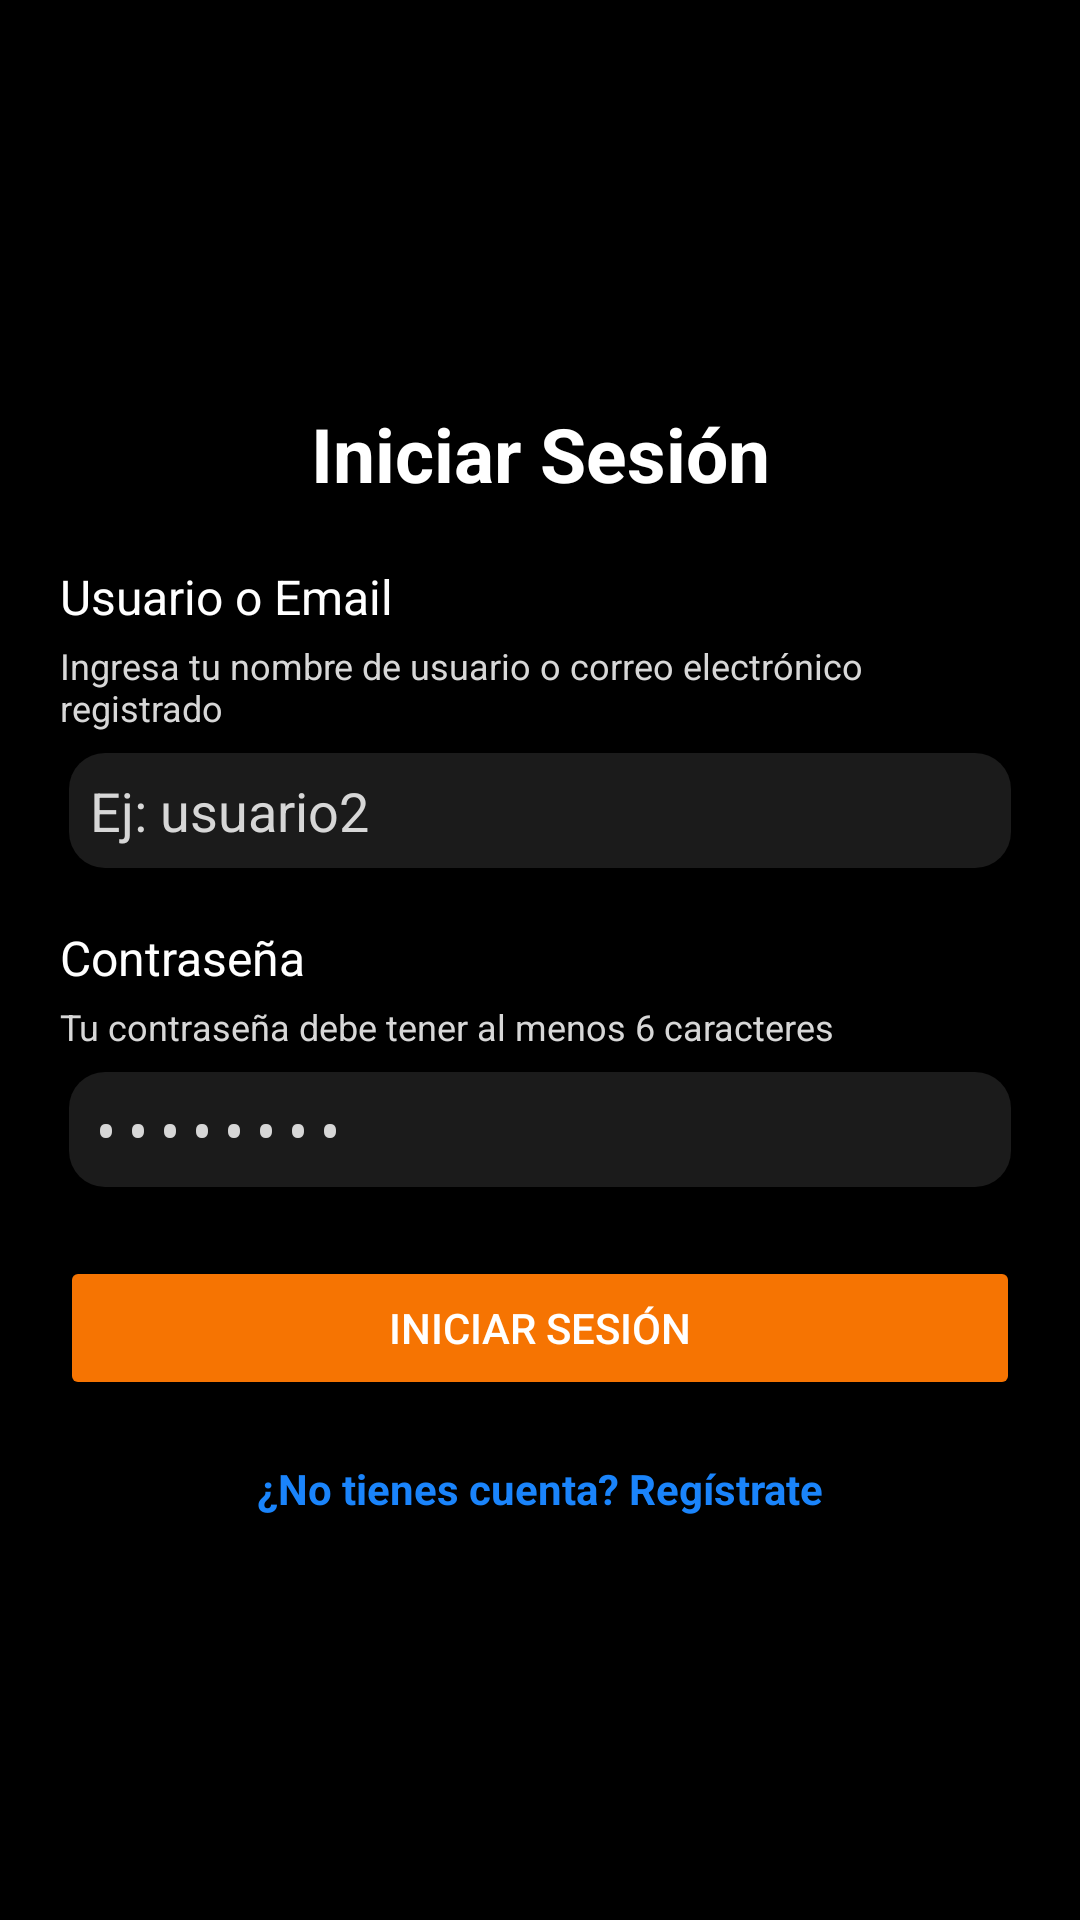

The Android layout XML behind this screen, and the referenced resources:
<!-- AndroidManifest.xml: activity theme Theme.AppCompat.Light.NoActionBar -->
<!-- res/layout/activity_login.xml -->
<?xml version="1.0" encoding="utf-8"?>
<LinearLayout xmlns:android="http://schemas.android.com/apk/res/android"
    xmlns:app="http://schemas.android.com/apk/res-auto"
    android:layout_width="match_parent"
    android:layout_height="match_parent"
    android:orientation="vertical"
    android:background="@color/black"
    android:gravity="center"
    android:padding="20dp">

    <TextView
        android:layout_width="match_parent"
        android:layout_height="wrap_content"
        android:layout_marginBottom="20dp"
        android:textSize="25sp"
        android:text="Iniciar Sesión"
        android:gravity="center"
        android:textColor="@color/white"
        android:textStyle="bold"/>

    <LinearLayout
        android:layout_width="match_parent"
        android:layout_height="wrap_content"
        android:orientation="vertical">

        
        <TextView
            android:layout_width="match_parent"
            android:layout_height="wrap_content"
            android:text="Usuario o Email"
            android:textColor="@color/white"
            android:textSize="16sp"
            android:layout_marginBottom="4dp" />

        <TextView
            android:layout_width="match_parent"
            android:layout_height="wrap_content"
            android:text="Ingresa tu nombre de usuario o correo electrónico registrado"
            android:textColor="@color/grey"
            android:textSize="12sp"
            android:layout_marginBottom="4dp" />

        <EditText
            android:id="@+id/etUsername"
            android:layout_width="match_parent"
            android:layout_height="match_parent"
            android:hint="Ej: usuario2"
            android:inputType="textEmailAddress"
            android:background="@drawable/edittext_border"
            android:textColor="@android:color/white"
            android:textColorHint="@color/grey"
            android:padding="10dp"
            android:layout_marginBottom="16dp"/>

        
        <TextView
            android:layout_width="match_parent"
            android:layout_height="wrap_content"
            android:text="Contraseña"
            android:textColor="@color/white"
            android:textSize="16sp"
            android:layout_marginBottom="4dp" />

        <TextView
            android:layout_width="match_parent"
            android:layout_height="wrap_content"
            android:text="Tu contraseña debe tener al menos 6 caracteres"
            android:textColor="@color/grey"
            android:textSize="12sp"
            android:layout_marginBottom="4dp" />

        <EditText
            android:id="@+id/etPassword"
            android:layout_width="match_parent"
            android:layout_height="wrap_content"
            android:hint="••••••••"
            android:inputType="textPassword"
            android:background="@drawable/edittext_border"
            android:textColor="@android:color/white"
            android:textColorHint="@color/grey"
            android:padding="10dp"
            android:layout_marginBottom="20dp"/>
    </LinearLayout>

    <Button
        android:id="@+id/btnLogin"
        android:layout_width="match_parent"
        android:layout_height="wrap_content"
        android:text="Iniciar Sesión"
        android:textColor="@color/white"
        android:backgroundTint="@color/orange"/>

    <TextView
        android:id="@+id/tvRegister"
        android:layout_width="match_parent"
        android:layout_height="wrap_content"
        android:layout_marginTop="20dp"
        android:text="¿No tienes cuenta? Regístrate"
        android:gravity="center"
        android:textColor="@color/lightblue"
        android:textStyle="bold"/>

    <ProgressBar
        android:id="@+id/progressBar"
        android:layout_width="wrap_content"
        android:layout_height="wrap_content"
        android:layout_gravity="center"
        android:visibility="gone"/>

</LinearLayout>
<!-- resources referenced by this layout -->
<resources>
  <color name="black">#FF000000</color>
  <color name="grey">#D7D7D7</color>
  <color name="lightblue">#1A84FB</color>
  <color name="orange">#F67402</color>
  <color name="white">#FFFFFFFF</color>
  <!-- drawable edittext_border (drawable) -->
  <?xml version="1.0" encoding="utf-8"?>
  <layer-list xmlns:android="http://schemas.android.com/apk/res/android">
      
      <item>
          <shape android:shape="rectangle">
              <corners android:radius="15dp" />
              <gradient
                  android:type="linear"
                  android:angle="0"
                  android:startColor="#08000000"
                  android:centerColor="#20000000"
                  android:endColor="#08000000"
                  android:centerX="0.5"
                  android:centerY="0.5" />
              <padding
                  android:bottom="3dp"
                  android:left="3dp"
                  android:right="3dp"
                  android:top="3dp" />
          </shape>
      </item>
      
      <item android:top="0dp" android:left="0dp" android:right="0dp" android:bottom="0dp">
          <shape android:shape="rectangle">
              <corners android:radius="12dp" />
              <solid android:color="@color/lightblack" />
  
          </shape>
      </item>
  </layer-list>
  <color name="lightblack">#1B1B1B</color>
</resources>
